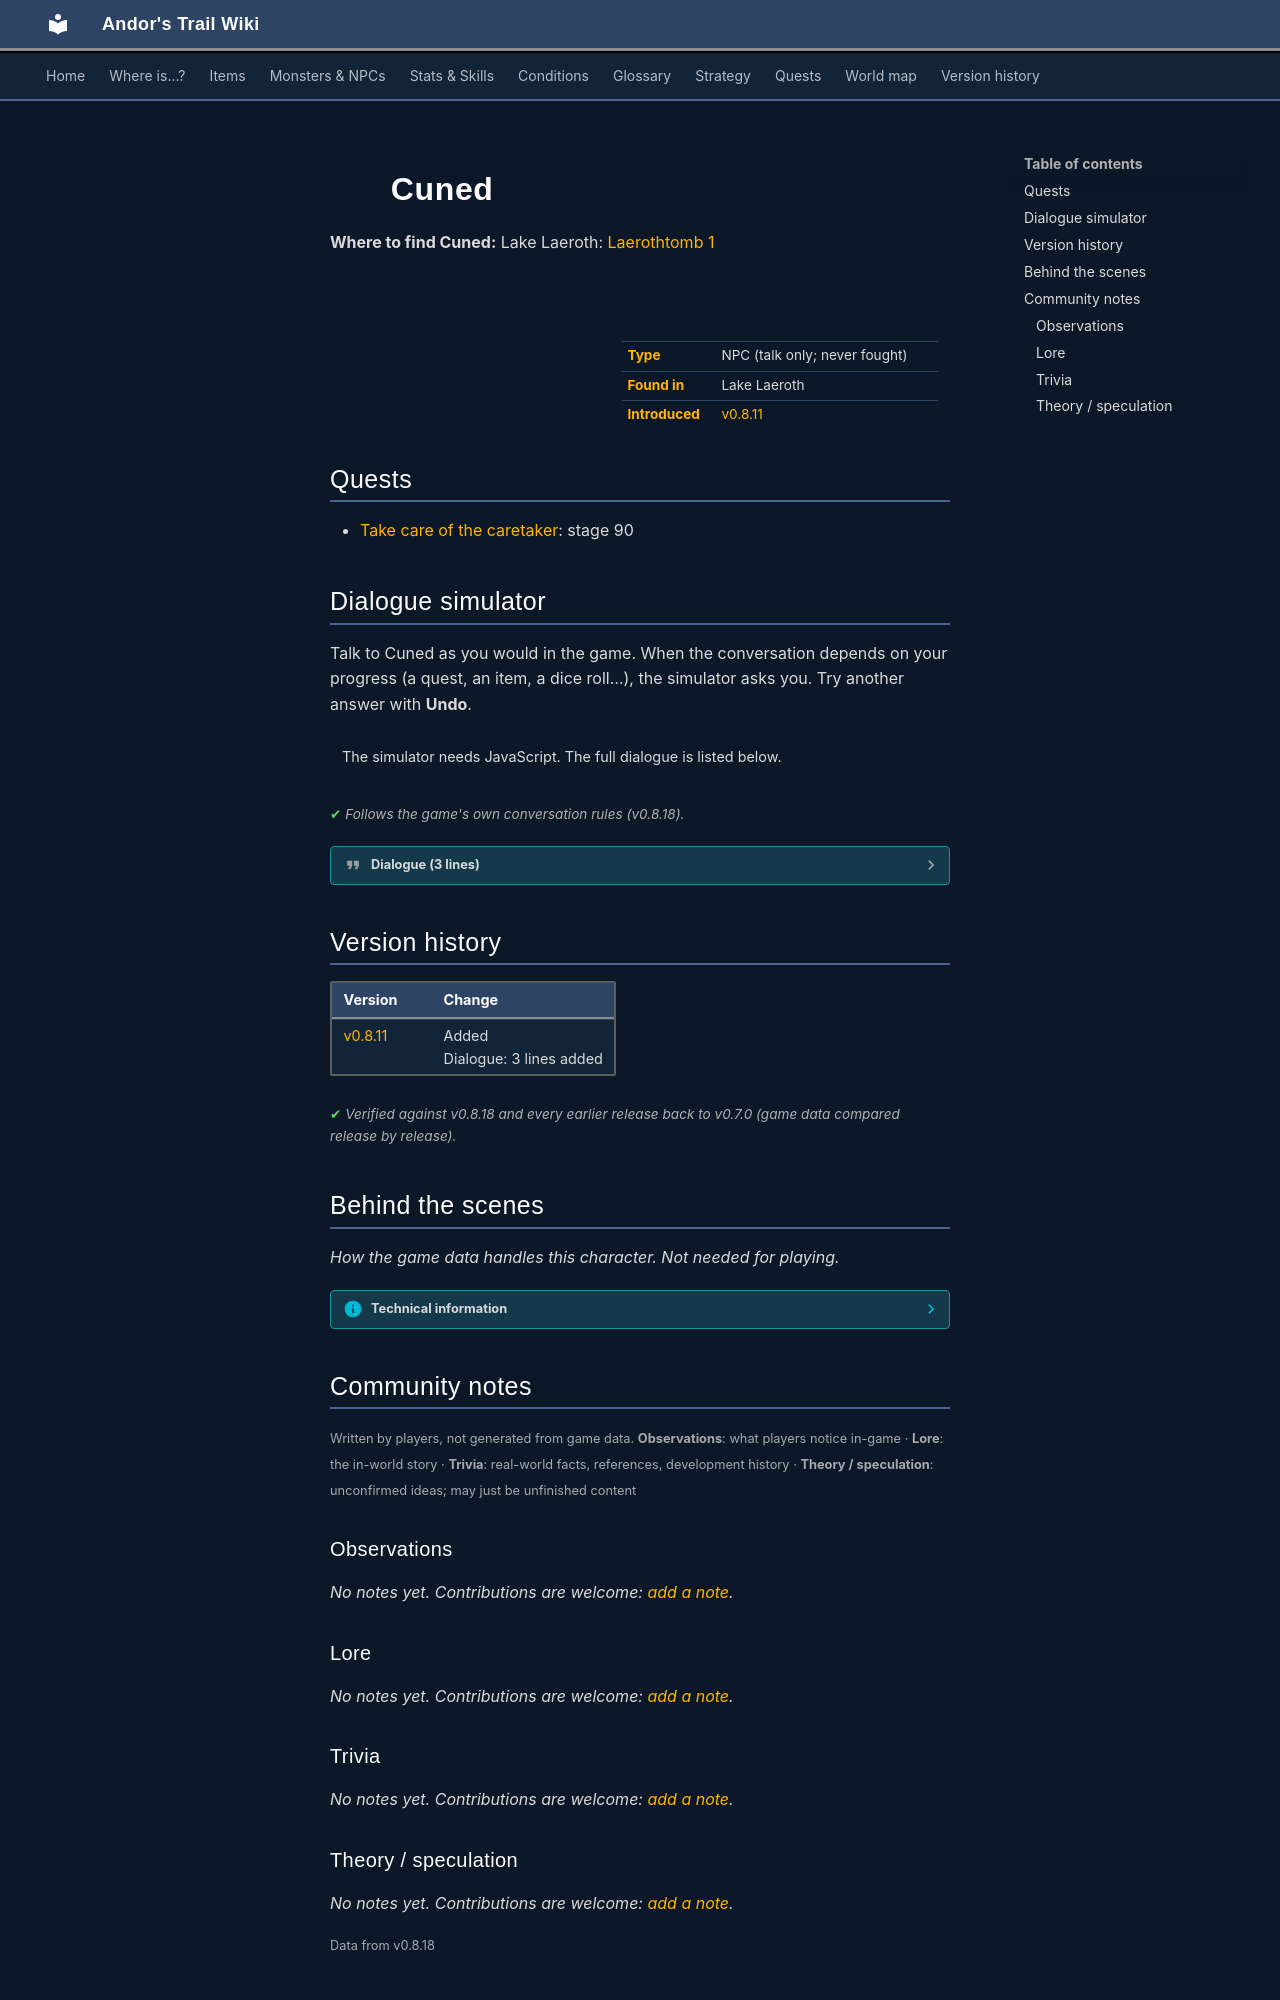

repository: asdfghjkl628/Andor-s-Trail-Wikiiii · page: monsters/cuned/index.html · generator: mkdocs

---
description: "Cuned is a non-player character (NPC) in Andor's Trail, found in Lake Laeroth."
---

# ![](../assets/icons/monsters/monsters_gisons_9.png){ .sprite } Cuned

**Where to find Cuned:** Lake Laeroth: [Laerothtomb 1](../maps/laerothtomb1.md#pin-npc-cuned)

<div class="infobox" markdown>

<p class="ib-img"><img class="sprite" src="../../assets/icons/monsters/monsters_gisons_9.png" alt=""></p>

| | |
|---|---|
| **Type** | NPC (talk only; never fought) |
| **Found in** | Lake Laeroth |
| **Introduced** | [v0.8.11](../versions/0.8.11.md) |

</div>

## Quests

- [Take care of the caretaker](../quests/laeroth_caretaker.md): stage 90

## Dialogue simulator

Talk to Cuned as you would in the game. When the conversation depends on your progress (a quest, an item, a dice roll…), the simulator asks you. Try another answer with **Undo**.

<div class="dlg-sim" data-src="../../assets/dialogue/cuned_2a.json" data-npc="Cuned" markdown="0"><noscript>The simulator needs JavaScript. The full dialogue is listed below.</noscript></div>

<p class="verified">Follows the game's own conversation rules (v0.8.18).</p>

??? quote "Dialogue (3 lines)"

    *Exactly as in the game files. Each line appears once; links jump to where a choice leads.*

    <span id="d-cuned_2a"></span>**`cuned_2a`** [Cuned](../monsters/cuned.md): “What do you want? I was at peace until you brought me back!”

    - “I am $playername. Apologies for distubing you, but I need some help.” → [cuned_3](#d-cuned_3)

    <span id="d-cuned_3"></span>**`cuned_3`** Cuned: “What do you want?”

    - “Your family has left Laeroth, and it is now abandoned. But the caretaker is still here. He is bound by an oath his…” → [cuned_4](#d-cuned_4)

    <span id="d-cuned_4"></span>**`cuned_4`** Cuned: “Eyvipa was not made Lord because he was lazy and irresponsible. If he chose to he could release the caretaker, but he is obviously still irresponsible. I am afraid Verigil is correct. I cannot release him either. You will have to talk to…” — **effects:** removes monsters from laerothtomb1, sets stage 90 of [Take care of the caretaker](../quests/laeroth_caretaker.md#stage-90), gives 1× [Very diminished oegyth crystal](../items/oegyth3.md)

    - Next → *NPC leaves*



## Version history

| Version | Change |
|---|---|
| [v0.8.11](../versions/0.8.11.md) | Added<br>Dialogue: 3 lines added |

<p class="verified">Verified against v0.8.18 and every earlier release back to v0.7.0 (game data compared release by release).</p>


## Behind the scenes

*How the game data handles this character. Not needed for playing.*

??? info "Technical information"

    | | |
    |---|---|
    | Entry ID | `cuned` |
    | Type (wiki) | NPC |
    | Spawn group | `cuned` |
    | Loot table | – |
    | Conversation | `cuned_2a` |
    | Faction | – |
    | Movement | none |
    | Icon | `monsters_gisons:9` |
    | Defined in | `res/raw/monsterlist_laeroth.json` |

    Raw data:

    ```json
    {
     "id": "cuned",
     "name": "Cuned",
     "iconID": "monsters_gisons:9",
     "monsterClass": "undead",
     "movementAggressionType": "none",
     "spawnGroup": "cuned",
     "phraseID": "cuned_2a"
    }
    ```


## Community notes

<small>Written by players, not generated from game data. **Observations**: what players notice in-game · **Lore**: the in-world story · **Trivia**: real-world facts, references, development history · **Theory / speculation**: unconfirmed ideas; may just be unfinished content</small>

### Observations

*No notes yet. Contributions are welcome: [add a note](https://github.com/asdfghjkl628/Andor-s-Trail-Wikiiii/new/main/notes/monsters?filename=cuned.md&value=%23%23%20Observations%0A%0A%3C%21--%20what%20players%20notice%20in-game%20--%3E%0A%0A%23%23%20Lore%0A%0A%3C%21--%20the%20in-world%20story%20--%3E%0A%0A%23%23%20Trivia%0A%0A%3C%21--%20real-world%20facts%2C%20references%2C%20development%20history%20--%3E%0A%0A%23%23%20Theory%20/%20speculation%0A%0A%3C%21--%20unconfirmed%20ideas%3B%20may%20just%20be%20unfinished%20content%20--%3E%0A).*

### Lore

*No notes yet. Contributions are welcome: [add a note](https://github.com/asdfghjkl628/Andor-s-Trail-Wikiiii/new/main/notes/monsters?filename=cuned.md&value=%23%23%20Observations%0A%0A%3C%21--%20what%20players%20notice%20in-game%20--%3E%0A%0A%23%23%20Lore%0A%0A%3C%21--%20the%20in-world%20story%20--%3E%0A%0A%23%23%20Trivia%0A%0A%3C%21--%20real-world%20facts%2C%20references%2C%20development%20history%20--%3E%0A%0A%23%23%20Theory%20/%20speculation%0A%0A%3C%21--%20unconfirmed%20ideas%3B%20may%20just%20be%20unfinished%20content%20--%3E%0A).*

### Trivia

*No notes yet. Contributions are welcome: [add a note](https://github.com/asdfghjkl628/Andor-s-Trail-Wikiiii/new/main/notes/monsters?filename=cuned.md&value=%23%23%20Observations%0A%0A%3C%21--%20what%20players%20notice%20in-game%20--%3E%0A%0A%23%23%20Lore%0A%0A%3C%21--%20the%20in-world%20story%20--%3E%0A%0A%23%23%20Trivia%0A%0A%3C%21--%20real-world%20facts%2C%20references%2C%20development%20history%20--%3E%0A%0A%23%23%20Theory%20/%20speculation%0A%0A%3C%21--%20unconfirmed%20ideas%3B%20may%20just%20be%20unfinished%20content%20--%3E%0A).*
